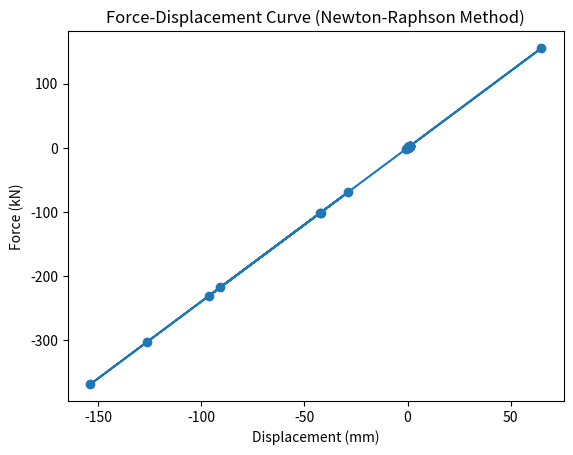

Python code for this plot:
import numpy as np
import matplotlib.pyplot as plt

# Define the function N(d) and its derivative N'(d)
def N(d):
    return 0.2*d*3 - 2.1*d*2 + 6*d

def N_prime(d):
    return 0.6*d**2 - 4.2*d + 6

# Define the tolerance and maximum number of iterations
tol = 1e-8
max_iter = 1000

# Define the load control parameters
delta_F = 0.1
d_range = np.arange(0, 2.6, delta_F)

# Define the initial displacement and force
d0 = 0
F0 = N(d0)

# Initialize the arrays to store the results
d = [d0]
F = [F0]

# Use the Newton-Raphson method to obtain the force-displacement curve
for i in range(len(d_range)-1):
    F_target = N(d_range[i+1])
    d_curr = d[-1]
    F_curr = F[-1]
    iter_count = 0
    while abs(F_target - F_curr) > tol and iter_count < max_iter:
        d_next = d_curr - (F_curr - F_target)/N_prime(d_curr)
        F_next = N(d_next)
        d_curr = d_next
        F_curr = F_next
        iter_count += 1
    d.append(d_curr)
    F.append(F_curr)

# Plot the force-displacement curve
plt.plot(d, F, '-o')
plt.xlabel('Displacement (mm)')
plt.ylabel('Force (kN)')
plt.title('Force-Displacement Curve (Newton-Raphson Method)')
plt.show()